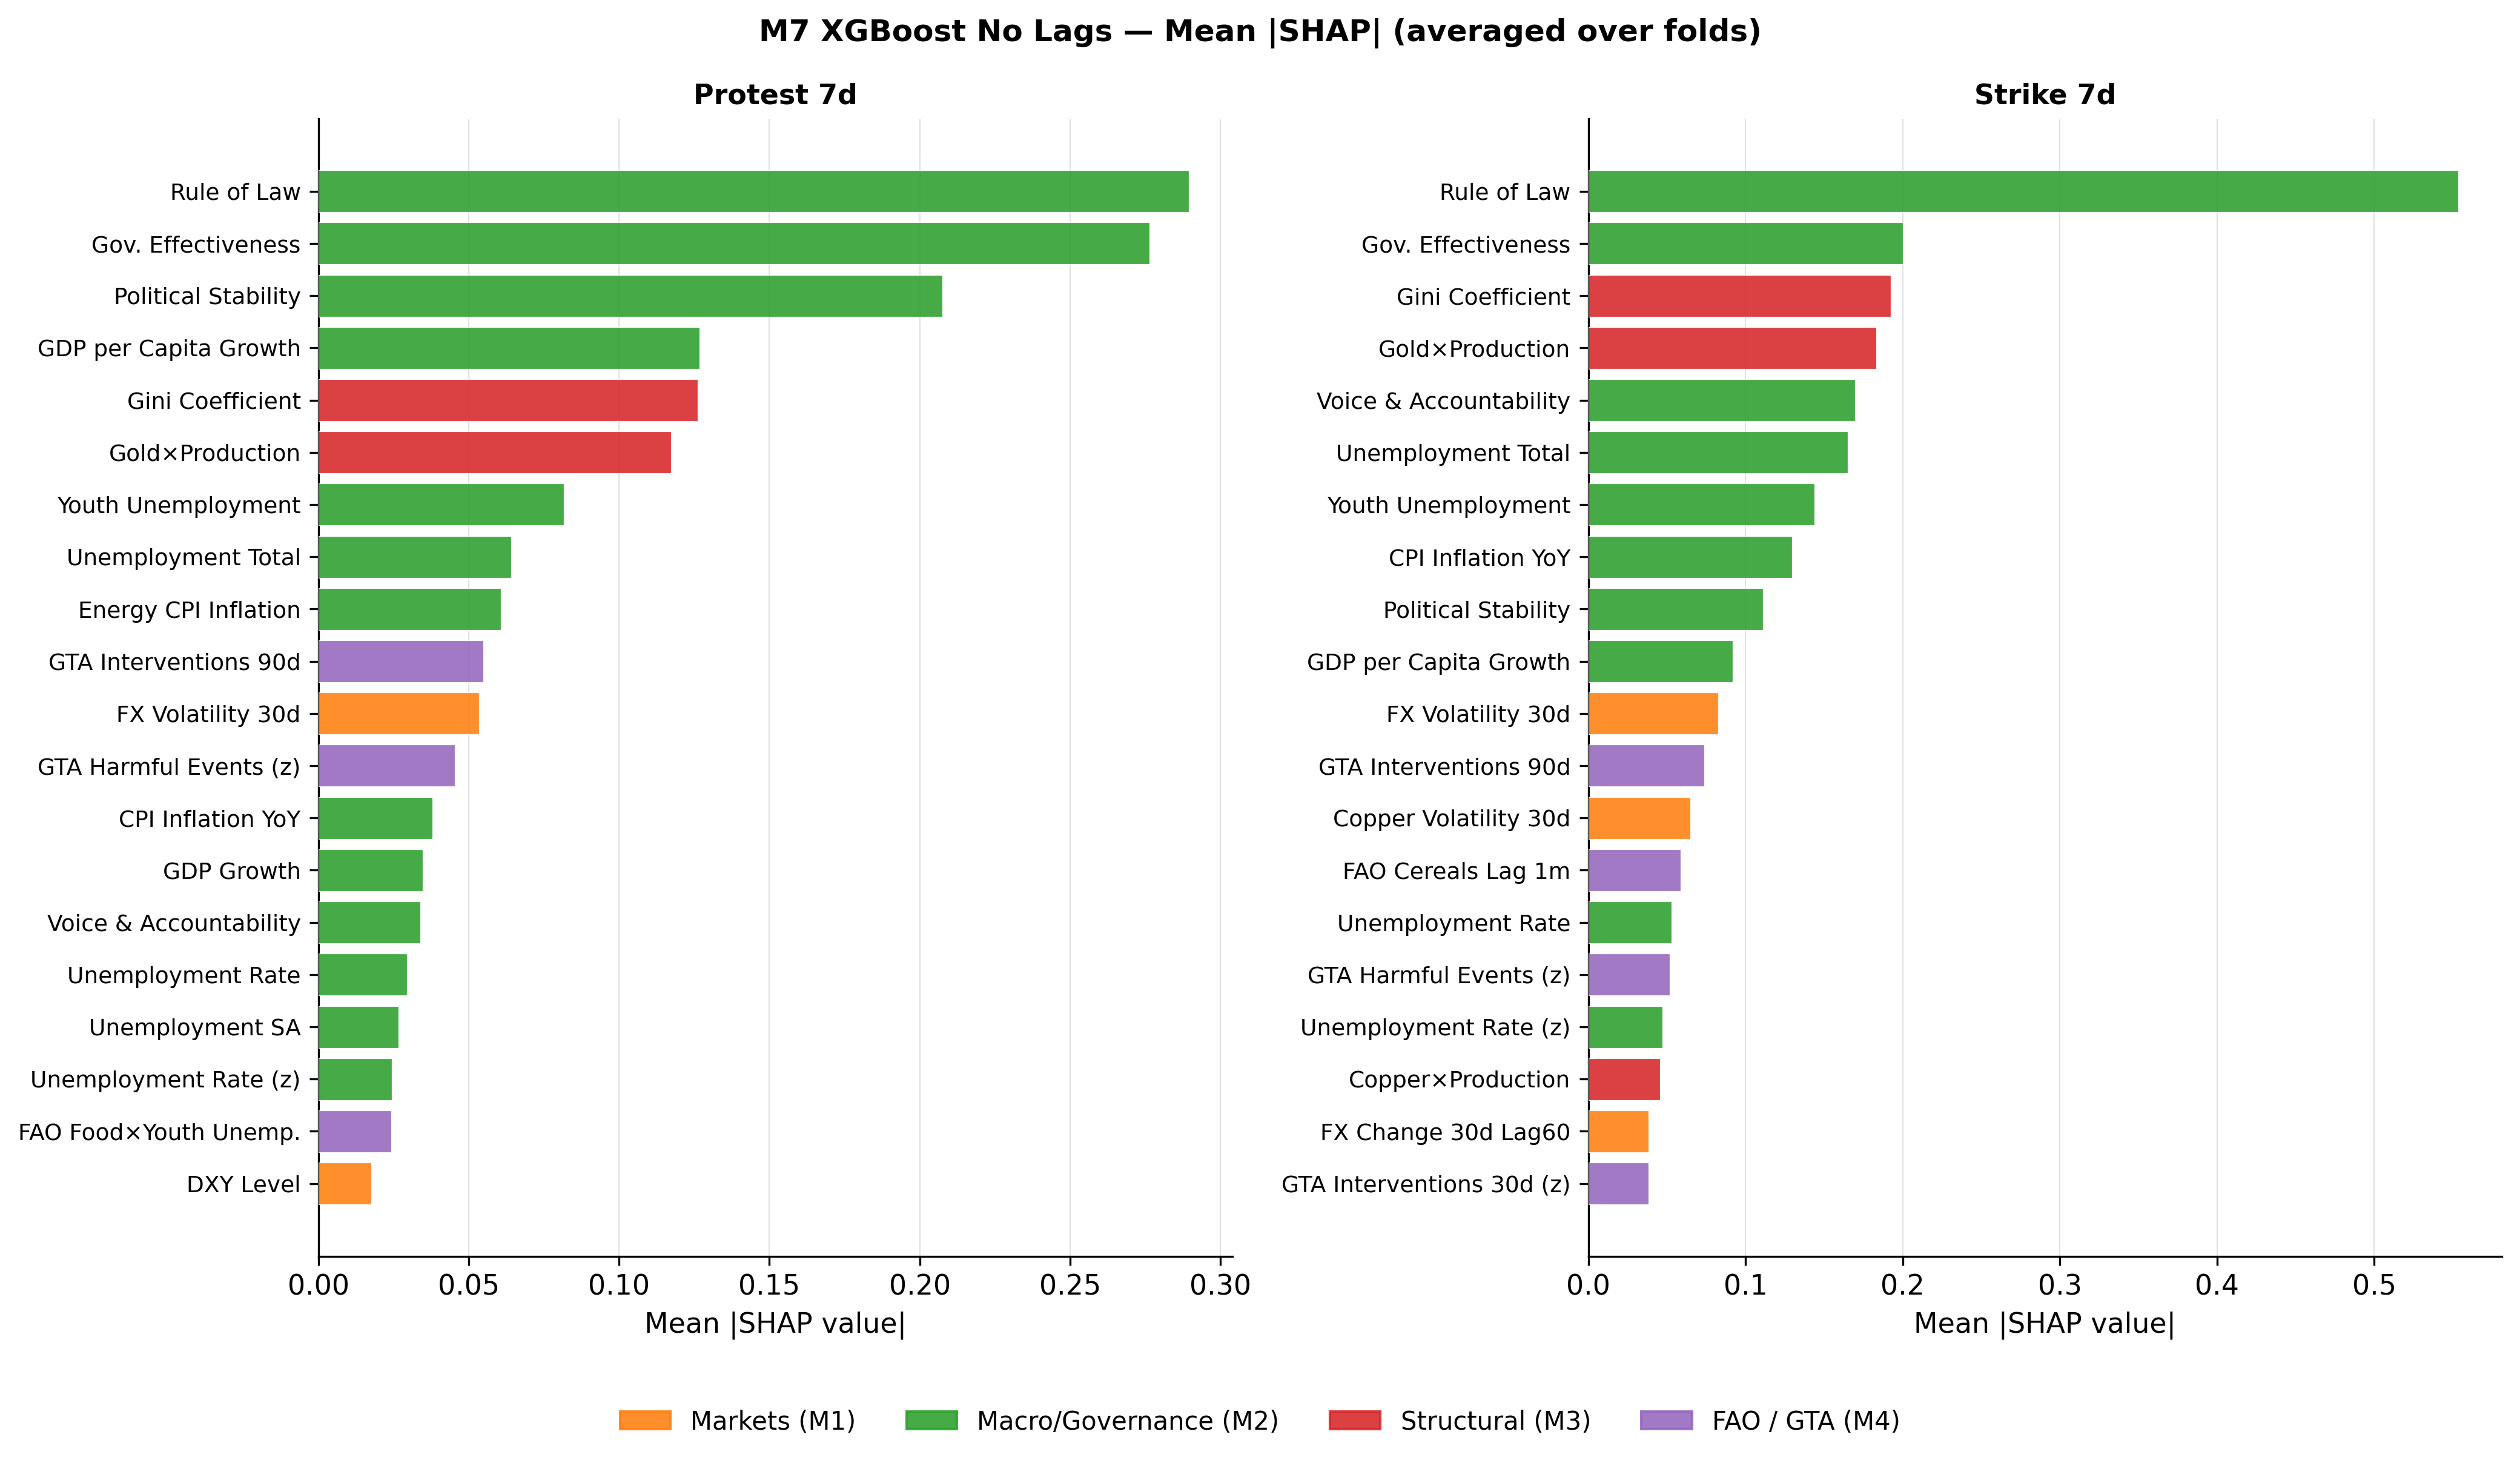

Data behind this chart, as committed beside it:
feature, label, block, shap_protest, shap_strike
num__rule_of_law_est, Rule of Law, Macro/Governance (M2), 0.2894, 0.5537
num__government_effectiveness_est, Gov. Effectiveness, Macro/Governance (M2), 0.2765, 0.2
num__political_stability_est, Political Stability, Macro/Governance (M2), 0.2075, 0.1111
num__gini_coef, Gini Coefficient, Structural (M3), 0.1261, 0.1923
num__gold_pct_30d_x_gold_prod, Gold×Production, Structural (M3), 0.1173, 0.1832
num__voice_accountability_est, Voice & Accountability, Macro/Governance (M2), 0.03396, 0.1697
num__unemployment_total, Unemployment Total, Macro/Governance (M2), 0.06402, 0.165
num__unemployment_youth, Youth Unemployment, Macro/Governance (M2), 0.08157, 0.1437
fe__country_iso3_IND, Country Iso3 Ind, Country FE, 0.03729, 0.1366
num__inflation_cpi_yoy, CPI Inflation YoY, Macro/Governance (M2), 0.03782, 0.1295
num__gdp_per_capita_growth, GDP per Capita Growth, Macro/Governance (M2), 0.1266, 0.09177
num__fx_vol_30d, FX Volatility 30d, Markets (M1), 0.05346, 0.08251
num__gta_90d_count, GTA Interventions 90d, FAO / GTA (M4), 0.0548, 0.07376
num__copper_vol_30d, Copper Volatility 30d, Markets (M1), 0.002456, 0.0647
fe__country_iso3_GBR, Country Iso3 Gbr, Country FE, 0.02757, 0.06279
num__energy_cpi_inflation, Energy CPI Inflation, Macro/Governance (M2), 0.06056, 0.03585
num__fao_cereals_index_yoy_lag1m, FAO Cereals Lag 1m, FAO / GTA (M4), 0.000821, 0.05867
num__unemployment_rate, Unemployment Rate, Macro/Governance (M2), 0.02939, 0.053
num__gta_harmful_events_z, GTA Harmful Events (z), FAO / GTA (M4), 0.04533, 0.05188
num__unemployment_rate_z, Unemployment Rate (z), Macro/Governance (M2), 0.02439, 0.04732
fe__country_iso3_ZAF, Country Iso3 Zaf, Country FE, 0.01358, 0.04617
num__copper_pct_30d_x_copper_prod, Copper×Production, Structural (M3), 0.002653, 0.04559
num__fx_pct_30d_lag60d, FX Change 30d Lag60, Markets (M1), 0.005824, 0.03833
num__gta_30d_count_z, GTA Interventions 30d (z), FAO / GTA (M4), 0.005739, 0.03814
num__gdp_growth, GDP Growth, Macro/Governance (M2), 0.03459, 0.03805
num__energy_cpi_inflation_z, Energy CPI Inflation (z), Macro/Governance (M2), 0.008898, 0.03529
fe__country_iso3_MOZ, Country Iso3 Moz, Country FE, 0.02397, 0.03478
num__fao_cereals_index_yoy, FAO Cereals YoY, FAO / GTA (M4), 0.006334, 0.0324
fe__country_iso3_USA, Country Iso3 Usa, Country FE, 0.002485, 0.03218
num__dxy_level, DXY Level, Markets (M1), 0.01764, 0.02944
num__yield_us10y, US 10y Yield, Markets (M1), 0.004656, 0.02925
num__food_cpi_inflation, Food CPI Inflation, Macro/Governance (M2), 0.01655, 0.02888
num__gold_vol_30d, Gold Volatility 30d, Markets (M1), 0.002345, 0.02778
num__unemployment_sa, Unemployment SA, Macro/Governance (M2), 0.02656, 0.02442
num__natgas_pct_30d, Nat. Gas Change 30d, Markets (M1), 0.002385, 0.02595
num__fao_food_yoy_x_youth_unemp, FAO Food×Youth Unemp., FAO / GTA (M4), 0.02423, 0.02133
fe__country_iso3_PHL, Country Iso3 Phl, Country FE, 0.02392, 0.01339
num__vix_pct_30d, VIX Change 30d, Markets (M1), 0.002685, 0.02355
num__oil_brent_pct_30d_lag60d, Oil Change Lag60, Markets (M1), 0.007304, 0.02312
num__fx_pct_90d, FX Change 90d, Markets (M1), 0.003457, 0.02271
num__gta_90d_count_z, GTA Interventions 90d (z), FAO / GTA (M4), 0.007421, 0.02206
num__fao_cereals_yoy_x_instability, FAO Cereals×Instability, FAO / GTA (M4), 0.01047, 0.02198
num__oil_brent_pct_30d, Oil Change 30d, Markets (M1), 0.001688, 0.0212
fe__country_iso3_POL, Country Iso3 Pol, Country FE, 0.000815, 0.02075
num__food_cpi_inflation_z, Food CPI Inflation (z), Macro/Governance (M2), 0.009535, 0.02067
num__month_sin, Month (sin), FAO / GTA (M4), 0.003027, 0.02012
num__dxy_pct_30d, DXY Change 30d, Markets (M1), 0.009232, 0.01994
num__fao_food_index_yoy, FAO Food Index YoY, FAO / GTA (M4), 0.01637, 0.01918
num__fao_cereals_index_yoy_lag3m, FAO Cereals Lag 3m, FAO / GTA (M4), 0.000387, 0.01907
num__vix_pct_30d_lag30d, VIX Change Lag30, Markets (M1), 0.001949, 0.01878
num__fx_pct_7d, FX Change 7d, Markets (M1), 0.002286, 0.0186
fe__country_iso3_ZWE, Country Iso3 Zwe, Country FE, 0.001181, 0.01799
num__gta_liberalising_events_z, GTA Liberalising Events (z), FAO / GTA (M4), 0.0111, 0.01793
fe__country_iso3_MYS, Country Iso3 Mys, Country FE, 0.0178, 0.0
fe__country_iso3_MAR, Country Iso3 Mar, Country FE, 0.0, 0.01772
num__fx_vol_7d, FX Volatility 7d, Markets (M1), 0.003425, 0.01606
num__gta_30d_count, GTA Interventions 30d, FAO / GTA (M4), 0.004621, 0.0153
num__oil_brent_pct_30d_x_net_importer, Oil×Net Importer, Structural (M3), 0.003209, 0.01413
num__vix_level, VIX Level, Markets (M1), 0.004134, 0.01391
num__inflation_cpi_yoy_z, CPI Inflation YoY (z), Macro/Governance (M2), 0.01366, 0.01161
... 63 more rows
